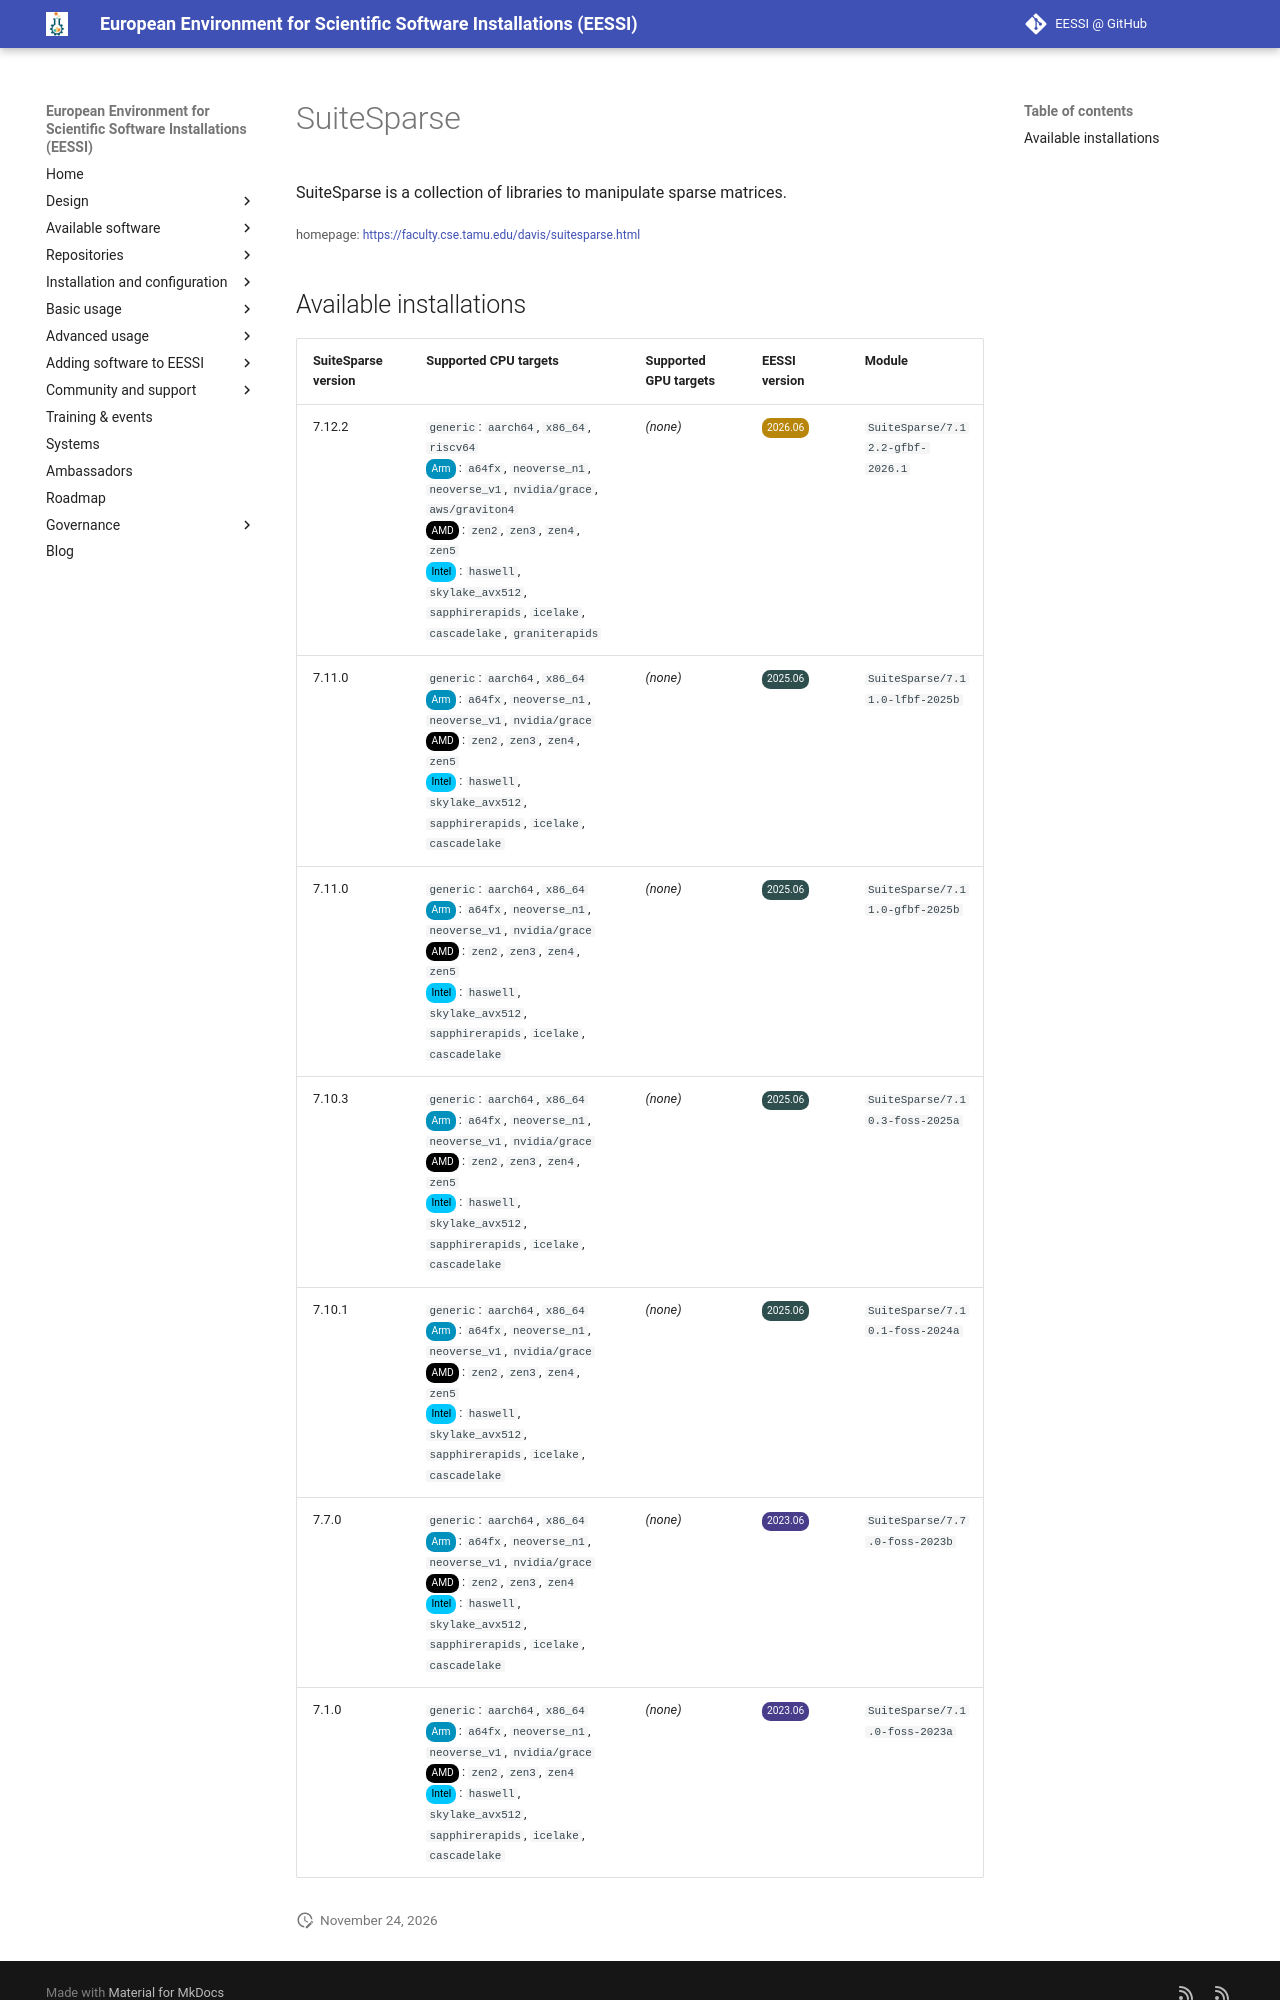

repository: EESSI/docs · page: available_software/detail/SuiteSparse/index.html · generator: mkdocs

---
json_ld:
  '@context': https://schema.org
  '@type': SoftwareApplication
  applicationCategory: DeveloperApplication
  description: SuiteSparse is a collection of libraries to manipulate sparse matrices.
  license: Not confirmed
  name: SuiteSparse
  offers:
    '@type': Offer
    price: 0
  operatingSystem: LINUX
  review:
    '@type': Review
    author:
      '@type': Organization
      name: EESSI
    reviewBody: Application has been successfully made available on all architectures
      supported by EESSI
    reviewRating:
      '@type': Rating
      ratingValue: 5
  softwareRequirements: See https://www.eessi.io/docs/ for how to make EESSI available
    on your system
  softwareVersion: '[''7.12.2'', ''7.11.0'', ''7.10.3'', ''7.10.1'', ''7.7.0'', ''7.1.0'']'
  url: https://faculty.cse.tamu.edu/davis/suitesparse.html
---
# SuiteSparse


SuiteSparse is a collection of libraries to manipulate sparse matrices.

<small>homepage: </small><span class="software-link">[https://faculty.cse.tamu.edu/davis/suitesparse.html](https://faculty.cse.tamu.edu/davis/suitesparse.html)</span>
